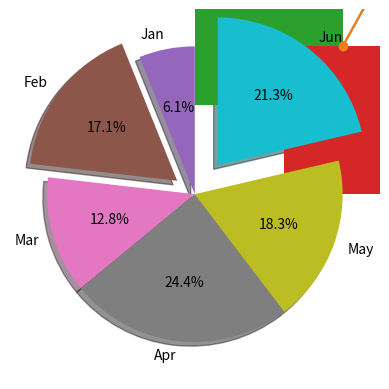

Generate this figure with matplotlib:
# -*- coding: utf-8 -*-
"""Book_Visual1

Automatically generated by Colab.

Original file is located at
    https://colab.research.google.com/<link-removed>
"""

# Commented out IPython magic to ensure Python compatibility.
# %matplotlib inline
import matplotlib.pyplot as plt
x = [1,2,3,4,5,6]
ydata = [1,2.8,2.1,4.3,3,3.5]
plt.bar(x,ydata)
plt.show()

import numpy as np
x = np.array([1,2,3,4,5,6])
ydata = np.array([1,2.8,2.1,4,3,3.5])
plt.bar(x,ydata) #กราฟแนวตั้ง
plt.show()
plt.barh(x,ydata) #กราฟแนวนอน ให้เติมเป็น barh
plt.show()

x = np.array([1,2,3,4,5,6])
ydata = np.array([1,2.8,2.1,4,3,3.5])
plt.bar(x,ydata)
plt.savefig('matplot1.png') #Save Image File
plt.show()
plt.savefig('matplot2.png',dpi = 50,transparent = True)

x = np.array([1,2,3,4,5,6])
ydata = np.array([1,2.8,2.1,4,3,3.5])
plt.plot(x,ydata)
plt.show()

x = [1,2,3,4,5,6]
ydata = [1,2.8,2.1,4,3,3.5]
ydata2 = [2.2,1.6,2.3,2,2.3,2.1]
#x,y ทุกชุด จะต้องมีจำนวนที่เท่ากัน

plt.plot(x,ydata)
plt.plot(x,ydata2)
plt.show() # Plot ข้อมูลเปรียเทียบกัน

months = ['Jan','Feb','Mar','Apr','May','Jun']
ydata = [1,2.8,2.1,4,3,3.5]
expl = (0,0.15,0,0,0,0.25) #แตกชิ้นข้อมูลที่ 2 และ 6 ให้แยกออกมา
plt.pie(ydata,explode=expl,labels=months,autopct='%.1f%%',shadow=True,startangle=90)
plt.show()

x = [1,2,3,4,5,6]
ydata = [1,2.8,2.1,4,3,3.5]
plt.scatter(x,ydata) # Scatter Plot
plt.show()

x = [1,2,3,4,5,6]
ydata = [1,2.8,2.1,4,3,3.5]
x2 = [1.1,2,3,3.9,5.1,6]
ydata2 = [2.2,1.6,2.3,2.0,2.3,2.1]
plt.scatter(x,ydata)
plt.scatter(x2,ydata2)
plt.show() #Plot Scatter ซ้อนกัน
